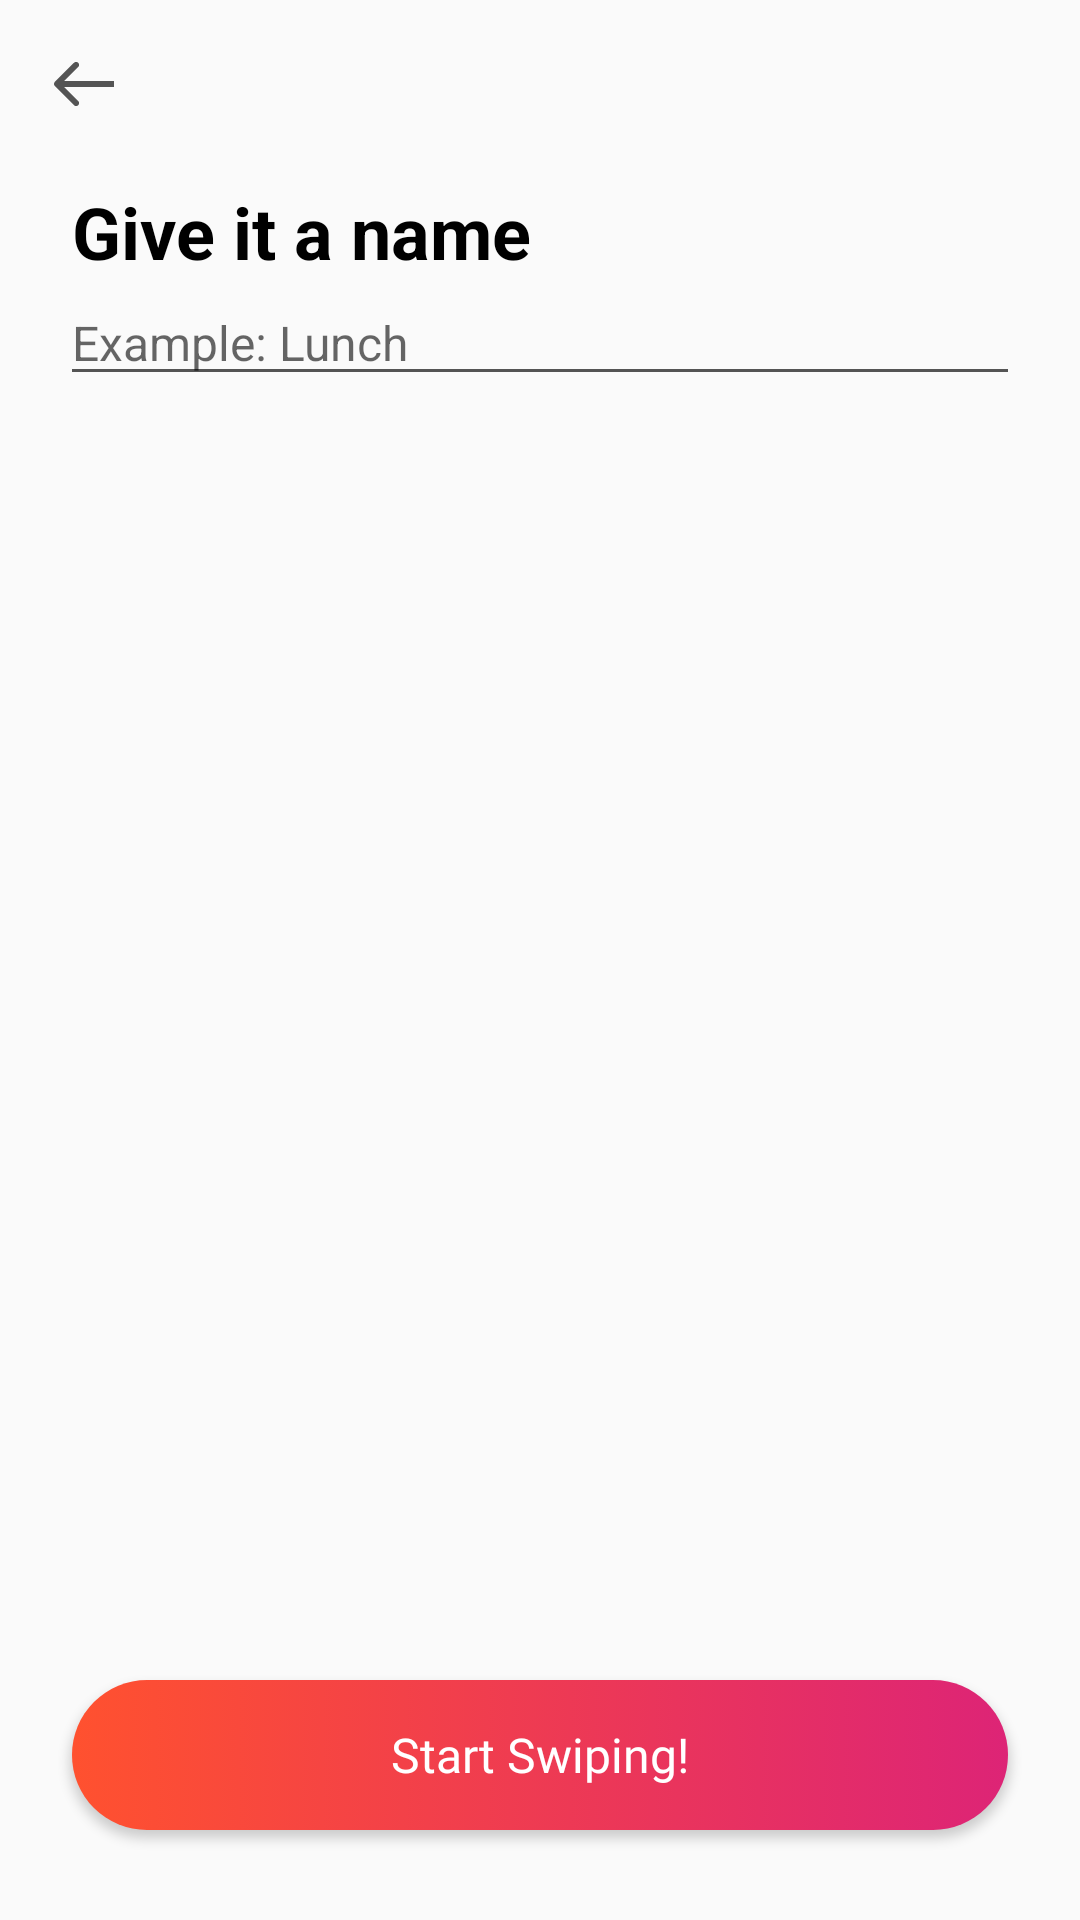

Produce the Android XML layout that renders to this screen, including the resource entries it uses.
<!-- AndroidManifest.xml: application theme Theme.Tender -->
<!-- res/layout/activity_match_enter_name.xml -->
<?xml version="1.0" encoding="utf-8"?>
<RelativeLayout xmlns:android="http://schemas.android.com/apk/res/android"
    xmlns:app="http://schemas.android.com/apk/res-auto"
    xmlns:tools="http://schemas.android.com/tools"
    android:layout_width="match_parent"
    android:layout_height="match_parent"
    tools:context=".ui.activity.MatchEnterNameActivity">

    <androidx.appcompat.widget.Toolbar
        android:id="@+id/toolbar"
        android:layout_width="match_parent"
        android:layout_height="wrap_content"
        app:navigationIcon="@drawable/ic_back_arrow" />

    <TextView
        android:id="@+id/textview"
        android:layout_width="wrap_content"
        android:layout_height="wrap_content"
        android:layout_below="@id/toolbar"
        android:layout_marginStart="@dimen/margin_24"
        android:layout_marginTop="@dimen/margin_5"
        android:layout_marginEnd="@dimen/margin_24"
        android:text="Give it a name"
        android:textColor="@color/black"
        android:textSize="@dimen/text_24sp"
        android:textStyle="bold" />

    <EditText
        android:id="@+id/name_input"
        android:layout_width="match_parent"
        android:layout_height="wrap_content"
        android:layout_below="@id/textview"
        android:layout_marginStart="@dimen/margin_20"
        android:layout_marginTop="@dimen/dimen_16"
        android:layout_marginEnd="@dimen/margin_20"
        android:layout_marginBottom="@dimen/margin_5"
        android:hint="Example: Lunch"
        android:maxLines="1"
        android:singleLine="true"
        android:textColor="@color/black"
        android:textSize="@dimen/text_16sp"
        app:backgroundTint="@color/darkerGray" />

    <TextView
        android:id="@+id/members_text"
        android:layout_width="match_parent"
        android:layout_height="wrap_content"
        android:layout_below="@id/name_input"
        android:layout_marginStart="@dimen/margin_24"
        android:layout_marginTop="@dimen/margin_5"
        android:layout_marginEnd="@dimen/margin_24"
        android:textColor="@color/black"
        android:textSize="@dimen/text_16sp"
        android:textStyle="normal" />

    <Button
        android:id="@+id/start_button"
        android:layout_width="match_parent"
        android:layout_height="@dimen/margin_50"
        android:layout_alignParentBottom="true"
        android:layout_marginLeft="@dimen/margin_24"
        android:layout_marginRight="@dimen/margin_24"
        android:layout_marginBottom="@dimen/margin_30"
        android:background="@drawable/btn_shape"
        android:fontFamily="@font/source_sans_pro"
        android:gravity="center"
        android:text="Start Swiping!"
        android:textAllCaps="false"
        android:textColor="@color/white"
        android:textSize="16sp" />

</RelativeLayout>
<!-- resources referenced by this layout -->
<resources>
  <color name="black">#FF000000</color>
  <color name="darkerGray">#545454</color>
  <color name="white">#FFFFFFFF</color>
  <dimen name="margin_20">20dp</dimen>
  <dimen name="margin_24">24dp</dimen>
  <dimen name="margin_30">30dp</dimen>
  <dimen name="margin_5">5dp</dimen>
  <dimen name="margin_50">50dp</dimen>
  <dimen name="text_16sp">16sp</dimen>
  <dimen name="text_24sp">24sp</dimen>
  <!-- drawable btn_shape (drawable-v24) -->
  <?xml version="1.0" encoding="utf-8"?>
  <selector xmlns:android="http://schemas.android.com/apk/res/android">
  
      <item android:state_pressed="false">
          <shape android:layout_width="wrap_content" android:layout_height="wrap_content" android:shape="rectangle">
              <corners android:radius="180dp" />
              <gradient android:angle="0" android:endColor="#DD2476" android:startColor="#FF512F" android:type="linear" />
          </shape>
      </item>
      <item android:state_pressed="true">
          <shape android:layout_width="wrap_content" android:layout_height="wrap_content" android:shape="rectangle">
              <corners android:radius="180dp" />
              <gradient android:angle="0" android:endColor="#DD2476" android:startColor="#FF512F" android:type="linear" />
          </shape>
      </item>
  
  </selector>
  <!-- drawable ic_back_arrow (drawable) -->
  <vector xmlns:android="http://schemas.android.com/apk/res/android"
      android:width="20dp"
      android:height="16dp"
      android:viewportWidth="20"
      android:viewportHeight="16">
    <path
        android:pathData="M0.2929,7.2929C-0.0976,7.6834 -0.0976,8.3166 0.2929,8.7071L6.6568,15.0711C7.0474,15.4616 7.6805,15.4616 8.0711,15.0711C8.4616,14.6805 8.4616,14.0474 8.0711,13.6569L2.4142,8L8.0711,2.3431C8.4616,1.9526 8.4616,1.3195 8.0711,0.9289C7.6805,0.5384 7.0474,0.5384 6.6568,0.9289L0.2929,7.2929ZM20,7L1,7L1,9L20,9L20,7Z"
        android:fillColor="#545454"/>
  </vector>
  <style name="Theme.Tender" parent="Theme.MaterialComponents.DayNight.NoActionBar.Bridge">
          
          <item name="colorPrimary">@color/white</item>
          <item name="colorPrimaryVariant">@color/white</item>
          <item name="colorOnPrimary">@color/black</item>
          
          <item name="colorSecondary">@android:color/transparent</item>
          <item name="colorSecondaryVariant">@android:color/transparent</item>
          <item name="colorOnSecondary">@color/black</item>
          
          <item name="android:statusBarColor" tools:targetApi="l">?attr/colorPrimaryVariant</item>
          
  
      </style>
</resources>
